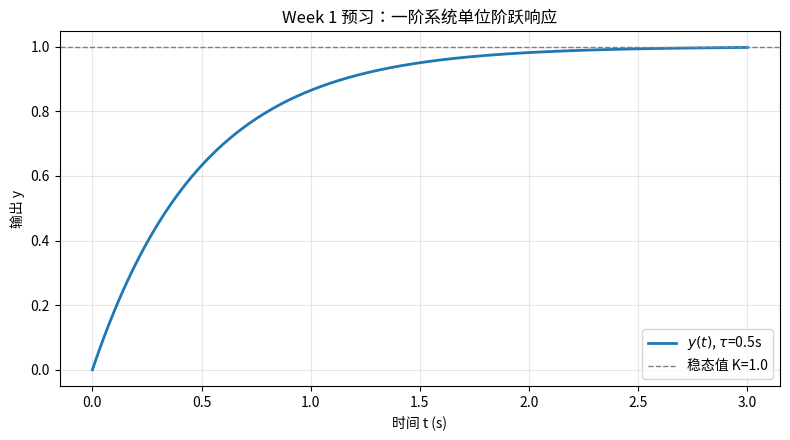

Write Python code to recreate this figure. (Note: this script raises an exception after producing the figure.)
#!/usr/bin/env python3
"""
Week 1 预览：一阶系统阶跃响应（最简单的「仿真 + 画图」）

这不是倒立摆，只是让你熟悉 matplotlib，并建立「系统对输入的响应」直觉。

一阶系统（传递函数）常写成：G(s) = K / (tau*s + 1)
- K：增益（稳态值比例）
- tau：时间常数（越大响应越慢）

运行（在项目根目录）：
    python weeks/week01/hello_sim.py

会弹出图形窗口；若无图形界面，脚本会把图保存为 week01_step_response.png。
"""

from __future__ import annotations

import os

import numpy as np
import matplotlib.pyplot as plt


def first_order_step_response(
    t: np.ndarray,
    K: float = 1.0,
    tau: float = 0.5,
) -> np.ndarray:
    """
    计算阶跃输入（幅度 1）下，一阶系统的输出 y(t)。

    解析解：y(t) = K * (1 - exp(-t/tau))， t >= 0
    """
    return K * (1.0 - np.exp(-t / tau))


def main() -> None:
    # ----- 参数（可改 tau 观察曲线变化）-----
    K = 1.0
    tau = 0.5  # 秒；改成 1.0 或 0.2 再运行对比

    # 时间轴：从 0 到 3 秒，共 300 个点
    t = np.linspace(0.0, 3.0, 300)
    y = first_order_step_response(t, K=K, tau=tau)

    # ----- 绘图 -----
    plt.figure(figsize=(8, 4.5))
    plt.plot(t, y, color="#1f77b4", linewidth=2, label=rf"$y(t)$, $\tau$={tau}s")
    plt.axhline(K, color="gray", linestyle="--", linewidth=1, label=f"稳态值 K={K}")
    plt.xlabel("时间 t (s)")
    plt.ylabel("输出 y")
    plt.title("Week 1 预习：一阶系统单位阶跃响应")
    plt.grid(True, alpha=0.3)
    plt.legend()
    plt.tight_layout()

    # 有图形界面则弹出窗口；无 DISPLAY 或使用 Agg 后端时保存图片
    out_path = os.path.join(os.path.dirname(__file__), "week01_step_response.png")
    backend = plt.get_backend().lower()
    has_display = bool(os.environ.get("DISPLAY") or os.environ.get("WAYLAND_DISPLAY"))
    if "agg" in backend or not has_display:
        plt.savefig(out_path, dpi=120)
        print(f"已保存阶跃响应图: {out_path}")
    else:
        plt.show()

    print("说明：")
    print("  - 曲线从 0 逐渐趋近 K=1，这就是「阶跃响应」。")
    print("  - tau 是时间常数：tau 越大，接近稳态越慢。")
    print("  - 后续周次会用类似思路分析倒立摆线性化后的环节。")


if __name__ == "__main__":
    main()
